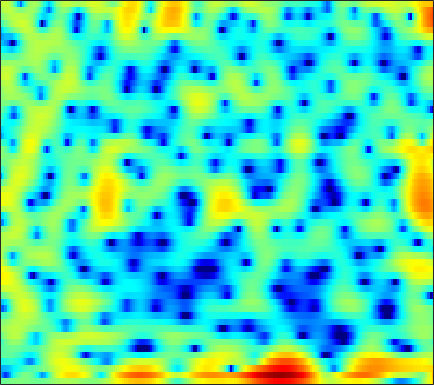

Data behind this chart, as committed beside it:
-1.1653, -0.98538, -0.79304, -0.60663, -0.45254, -0.3211, -0.20055, -0.13165, -0.11263, -0.07738, -0.13222, -0.19288, -0.32827, -0.4791, -0.5944, -0.73885, -0.81891, -0.87176, -0.85402, -0.74465, -0.55043, -0.34732, -0.042547, 0.3024
-9.318, -11.72, -13.98, -12.16, -9.617, -6.649, -4.425, -3.152, -1.88, -1.018, -0.4921, -0.2931, -0.3107, -0.6408, -1.123, -2.127, -3.651, -5.193, -7.816, -10, -8.655, -6.129, -2.997, -0.5276
-8.569, -8.598, -8.364, -7.907, -7.422, -6.625, -5.802, -5.21, -4.463, -3.844, -3.319, -2.994, -2.628, -2.303, -2.102, -1.826, -1.55, -1.316, -0.9503, -0.5121, 0.01917, 0.4767, 1.119, 1.814
-4.748, -4.302, -3.878, -3.607, -3.515, -3.524, -3.723, -3.99, -4.578, -5.441, -6.635, -7.803, -9.555, -10.81, -10.65, -8.863, -6.499, -4.825, -2.884, -1.266, 0.1074, 0.9843, 1.98, 2.812
-1.504, -1.384, -1.281, -1.265, -1.311, -1.468, -1.745, -2.056, -2.604, -3.3, -4.126, -4.771, -5.53, -5.969, -5.913, -5.3, -4.236, -3.302, -2.016, -0.8329, 0.2503, 0.9674, 1.783, 2.462
-1.789, -1.527, -1.218, -0.9765, -0.8586, -0.7892, -0.82, -0.9121, -1.109, -1.377, -1.692, -1.932, -2.208, -2.427, -2.497, -2.442, -2.221, -1.951, -1.444, -0.8366, -0.1696, 0.32, 0.961, 1.533
-3.277, -2.13, -0.9451, -0.07531, 0.3846, 0.756, 0.8859, 0.8239, 0.5416, 0.02989, -0.7307, -1.472, -2.682, -4.17, -5.387, -6.855, -7.447, -6.972, -5.454, -3.674, -2.041, -0.9827, 0.1978, 1.126
-1.213, -0.2643, 0.778, 1.554, 1.976, 2.329, 2.448, 2.384, 2.097, 1.558, 0.742, -0.05428, -1.429, -3.176, -4.704, -6.744, -7.765, -7.283, -5.567, -3.719, -2.197, -1.297, -0.3902, 0.2423
0.6833, 1.017, 1.446, 1.825, 2.056, 2.285, 2.409, 2.425, 2.334, 2.119, 1.79, 1.474, 0.9893, 0.472, 0.08892, -0.3568, -0.6959, -0.8643, -0.9852, -1.044, -1.109, -1.197, -1.437, -1.856
0.06623, 0.283, 0.6142, 0.9654, 1.228, 1.565, 1.851, 2.021, 2.178, 2.241, 2.21, 2.125, 1.94, 1.679, 1.44, 1.082, 0.6839, 0.3637, -0.08373, -0.5624, -1.083, -1.504, -2.126, -2.844
-2.715, -2.48, -1.934, -1.17, -0.5278, 0.3392, 1.131, 1.647, 2.202, 2.592, 2.816, 2.867, 2.792, 2.561, 2.289, 1.805, 1.185, 0.6481, -0.147, -0.9941, -1.831, -2.401, -3.037, -3.483
-11.65, -12.57, -9.873, -6.029, -3.64, -1.161, 0.6868, 1.749, 2.812, 3.524, 3.931, 4.06, 4.002, 3.691, 3.3, 2.554, 1.547, 0.5988, -0.9616, -2.897, -5.274, -7.278, -9.57, -9.707
-7.861, -7.705, -6.282, -4.021, -2.312, -0.3314, 1.23, 2.145, 3.044, 3.621, 3.899, 3.931, 3.751, 3.326, 2.845, 1.992, 0.8839, -0.1313, -1.749, -3.717, -6.067, -7.987, -10.09, -10.05
-1.163, -0.6809, -0.01424, 0.6907, 1.216, 1.867, 2.408, 2.713, 2.965, 3.037, 2.918, 2.709, 2.276, 1.675, 1.125, 0.2622, -0.7336, -1.548, -2.686, -3.839, -4.882, -5.516, -6.034, -6.083
2.742, 2.959, 3.198, 3.369, 3.443, 3.462, 3.369, 3.217, 2.895, 2.434, 1.842, 1.312, 0.5165, -0.3627, -1.069, -2.057, -3.108, -3.953, -5.183, -6.565, -8.086, -9.259, -10.54, -10.94
5.011, 5.007, 4.922, 4.735, 4.522, 4.127, 3.59, 3.084, 2.254, 1.227, 0.0005454, -1.045, -2.554, -4.069, -5.079, -6.118, -6.795, -7.212, -7.877, -8.937, -10.68, -12.69, -16.83, -20.52
5.84, 5.665, 5.329, 4.889, 4.492, 3.864, 3.11, 2.442, 1.364, -0.009235, -1.804, -3.53, -6.645, -11.41, -17.33, -20.68, -13.28, -10.42, -8.272, -7.194, -6.725, -6.618, -6.524, -6.294
5.234, 4.797, 4.095, 3.31, 2.72, 1.996, 1.368, 0.9499, 0.3835, -0.2869, -1.169, -2.002, -3.319, -4.695, -5.474, -5.778, -5.188, -4.463, -3.477, -2.67, -2.087, -1.778, -1.493, -1.317
3.468, 2.491, 0.7889, -1.355, -3.11, -4.862, -4.814, -3.868, -2.426, -1.291, -0.5456, -0.2084, 0.04564, 0.1789, 0.2519, 0.3851, 0.5807, 0.7558, 1.006, 1.222, 1.368, 1.417, 1.373, 1.2
1.985, 0.9034, -1.081, -3.881, -6.621, -10.08, -8.938, -6.403, -3.606, -1.702, -0.4134, 0.2766, 0.9304, 1.367, 1.602, 1.83, 1.994, 2.094, 2.182, 2.218, 2.18, 2.09, 1.86, 1.479
1.792, 1.348, 0.6462, -0.08988, -0.5838, -1.015, -1.09, -0.9252, -0.5403, -0.1069, 0.2666, 0.4804, 0.6646, 0.7568, 0.7894, 0.8096, 0.8268, 0.8539, 0.9011, 0.9511, 0.9659, 0.927, 0.7839, 0.4945
2.005, 1.983, 1.898, 1.783, 1.692, 1.577, 1.473, 1.393, 1.256, 1.067, 0.7747, 0.474, -0.04183, -0.6536, -1.142, -1.716, -2.053, -2.093, -1.856, -1.404, -0.9057, -0.5897, -0.2985, -0.2116
1.715, 1.93, 2.195, 2.428, 2.58, 2.717, 2.752, 2.688, 2.454, 2.017, 1.322, 0.5991, -0.7044, -2.521, -4.323, -7.465, -10.68, -10.76, -7.722, -4.796, -2.702, -1.584, -0.5828, -0.03607
-0.9412, -0.5635, 0.1625, 1.01, 1.617, 2.3, 2.762, 2.942, 2.945, 2.641, 2.033, 1.356, 0.1244, -1.537, -3.092, -5.468, -7.385, -7.454, -5.691, -3.487, -1.683, -0.6639, 0.2803, 0.8071
-10.8, -10.09, -6.252, -2.924, -1.104, 0.6015, 1.674, 2.145, 2.431, 2.364, 2.024, 1.622, 0.9515, 0.2279, -0.2868, -0.8594, -1.154, -1.16, -0.8671, -0.3451, 0.2346, 0.6426, 1.078, 1.33
-6.503, -6.151, -4.054, -1.766, -0.3829, 0.9323, 1.7, 1.967, 1.948, 1.605, 0.9926, 0.4398, -0.3174, -0.9756, -1.322, -1.538, -1.498, -1.317, -0.9331, -0.4725, 0.01666, 0.375, 0.8014, 1.121
1.905, 1.988, 2.244, 2.559, 2.748, 2.85, 2.684, 2.34, 1.534, 0.2937, -1.412, -2.999, -5.396, -7.504, -8.156, -7.502, -6.22, -5.312, -4.353, -3.572, -2.832, -2.277, -1.499, -0.7225
4.59, 4.562, 4.494, 4.362, 4.188, 3.799, 3.169, 2.489, 1.264, -0.4761, -2.857, -5.232, -9.547, -15.37, -16.89, -13.18, -10.62, -9.72, -9.369, -9.538, -9.577, -9.026, -7.43, -5.414
4.487, 4.497, 4.476, 4.386, 4.249, 3.927, 3.408, 2.868, 1.931, 0.7322, -0.7315, -1.96, -3.65, -5.222, -6.206, -7.301, -8.409, -9.515, -11.63, -15.34, -23.37, -24.28, -14.8, -9.88
2.459, 2.712, 3.072, 3.38, 3.542, 3.63, 3.54, 3.348, 2.901, 2.273, 1.462, 0.7533, -0.2986, -1.425, -2.318, -3.573, -4.936, -6.007, -7.483, -8.829, -9.692, -9.834, -9.243, -8.015
-2.078, -1.029, 0.3908, 1.619, 2.356, 3.091, 3.551, 3.724, 3.742, 3.527, 3.113, 2.679, 1.949, 1.057, 0.2824, -0.8687, -2.158, -3.211, -4.711, -6.249, -7.708, -8.628, -9.345, -9.114
-9.696, -5.714, -2.303, -0.01869, 1.237, 2.467, 3.302, 3.713, 4.03, 4.095, 3.936, 3.679, 3.16, 2.436, 1.764, 0.6781, -0.6313, -1.785, -3.62, -5.933, -9.032, -12.32, -20.62, -23.48
-4.337, -3.141, -1.527, -0.09884, 0.8106, 1.797, 2.549, 2.967, 3.347, 3.537, 3.528, 3.399, 3.049, 2.504, 1.964, 1.065, -0.03635, -0.9822, -2.431, -4.081, -5.837, -7.109, -8.385, -8.576
-1.119, -0.8234, -0.3602, 0.1563, 0.547, 1.058, 1.553, 1.901, 2.298, 2.603, 2.769, 2.786, 2.642, 2.3, 1.902, 1.197, 0.3143, -0.4466, -1.52, -2.59, -3.558, -4.127, -4.59, -4.688
0.3326, 0.1379, -0.1119, -0.3268, -0.417, -0.3442, 0.006733, 0.4502, 1.198, 1.941, 2.564, 2.883, 3.079, 2.97, 2.687, 2.038, 1.073, 0.1589, -1.233, -2.687, -3.956, -4.581, -4.809, -4.497
0.6042, -0.0428, -1.149, -2.681, -4.102, -5.822, -5.519, -3.732, -0.9683, 1.302, 2.954, 3.82, 4.518, 4.727, 4.577, 3.943, 2.784, 1.513, -0.908, -4.495, -10.09, -15.02, -11.01, -6.541
-3.001, -3.195, -3.834, -5.214, -6.942, -9.921, -9.613, -6.386, -2.431, 0.4529, 2.484, 3.567, 4.517, 4.982, 5.019, 4.665, 3.857, 2.93, 1.252, -0.8659, -3.026, -4.083, -4.109, -3.221
-9.892, -7.75, -6.141, -5.284, -4.872, -4.301, -3.452, -2.596, -1.257, 0.1254, 1.371, 2.161, 2.981, 3.506, 3.704, 3.719, 3.448, 3.092, 2.462, 1.71, 0.9665, 0.4627, -0.1082, -0.6145
-7.167, -6.514, -5.709, -5.051, -4.597, -3.972, -3.249, -2.618, -1.691, -0.697, 0.2722, 0.9489, 1.733, 2.337, 2.67, 2.941, 3.02, 2.967, 2.768, 2.45, 2.031, 1.672, 1.131, 0.5088
-4.019, -4.377, -4.817, -5.232, -5.468, -5.563, -5.252, -4.676, -3.578, -2.289, -1.011, -0.1388, 0.868, 1.68, 2.157, 2.621, 2.914, 3.018, 3.019, 2.895, 2.637, 2.372, 1.916, 1.34
-2.377, -3.22, -4.645, -6.588, -8.545, -11.8, -13.29, -11.13, -7.308, -4.321, -2.083, -0.7892, 0.5465, 1.538, 2.094, 2.632, 2.983, 3.145, 3.241, 3.215, 3.084, 2.9, 2.546, 2.05
-1.028, -1.693, -2.923, -4.653, -6.324, -8.782, -9.782, -8.411, -5.609, -3.172, -1.318, -0.2556, 0.8007, 1.522, 1.889, 2.199, 2.352, 2.417, 2.48, 2.519, 2.553, 2.546, 2.457, 2.215
-0.1596, -0.1278, -0.2966, -0.6275, -0.9166, -1.226, -1.274, -1.123, -0.6958, -0.1598, 0.3317, 0.6092, 0.8122, 0.7942, 0.6356, 0.2539, -0.2445, -0.6086, -0.8893, -0.7535, -0.2516, 0.2667, 0.9277, 1.402
0.03692, 0.6443, 1.154, 1.394, 1.445, 1.405, 1.296, 1.184, 1.009, 0.8068, 0.5472, 0.2913, -0.1799, -0.8777, -1.627, -3.071, -5.228, -7.551, -11.19, -10.64, -6.572, -4.048, -1.602, 0.05629
0.4723, 1.145, 1.728, 1.989, 2.001, 1.797, 1.355, 0.9108, 0.1868, -0.6163, -1.388, -1.892, -2.458, -2.997, -3.502, -4.477, -5.988, -7.439, -9.201, -8.677, -6.138, -4.141, -1.966, -0.3251
1.532, 1.998, 2.352, 2.398, 2.218, 1.665, 0.7202, -0.2726, -2.031, -4.276, -6.683, -7.85, -7.57, -6.143, -5.12, -4.151, -3.606, -3.321, -2.995, -2.542, -1.91, -1.369, -0.6209, 0.0903
2.541, 2.879, 3.098, 3.029, 2.767, 2.103, 1.03, -0.1386, -2.302, -5.487, -10.3, -13.97, -10.95, -6.668, -4.544, -2.665, -1.481, -0.9395, -0.4991, -0.3415, -0.3737, -0.5156, -0.7865, -1.05
2.327, 2.617, 2.822, 2.811, 2.664, 2.288, 1.701, 1.125, 0.2285, -0.7325, -1.517, -1.816, -1.692, -1.128, -0.5872, 0.07519, 0.5471, 0.7142, 0.6647, 0.2632, -0.5762, -1.548, -3.476, -6.348
0.6078, 0.818, 0.9771, 1.033, 1.023, 0.9574, 0.8566, 0.7817, 0.6874, 0.6232, 0.6367, 0.7031, 0.8761, 1.117, 1.301, 1.493, 1.554, 1.489, 1.188, 0.6079, -0.3518, -1.357, -3.186, -5.556
-1.981, -1.975, -2.023, -2.087, -2.102, -2.023, -1.79, -1.499, -1.009, -0.4486, 0.12, 0.529, 1.014, 1.421, 1.659, 1.881, 1.966, 1.94, 1.758, 1.415, 0.9203, 0.4652, -0.1956, -0.8107
-5.054, -5.398, -6.009, -6.767, -7.297, -7.567, -6.936, -5.951, -4.317, -2.708, -1.326, -0.4575, 0.4825, 1.187, 1.584, 1.952, 2.171, 2.235, 2.228, 2.115, 1.941, 1.779, 1.551, 1.333
-8.003, -8.374, -9.416, -11.59, -14.63, -24.92, -18.9, -12.13, -7.223, -4.113, -1.959, -0.7694, 0.4132, 1.229, 1.651, 2.006, 2.187, 2.241, 2.251, 2.226, 2.184, 2.155, 2.115, 2.068
-10.08, -8.988, -8.24, -8.117, -8.236, -8.142, -7.018, -5.62, -3.525, -1.655, -0.1739, 0.6731, 1.448, 1.88, 2.006, 1.966, 1.739, 1.53, 1.253, 1.109, 1.128, 1.25, 1.488, 1.734
-8.006, -6.155, -4.337, -3.035, -2.275, -1.375, -0.4818, 0.2084, 1.089, 1.846, 2.413, 2.675, 2.765, 2.516, 2.09, 1.19, -0.07934, -1.222, -2.73, -3.594, -3.208, -2.354, -1.042, 0.06852
-2.977, -1.995, -0.7951, 0.218, 0.8651, 1.608, 2.19, 2.562, 2.946, 3.196, 3.272, 3.177, 2.829, 2.128, 1.314, -0.2935, -2.707, -5.395, -11.2, -27.88, -13.02, -8.342, -4.808, -2.645
-0.5176, 0.2324, 1.041, 1.664, 2.009, 2.317, 2.482, 2.517, 2.521, 2.502, 2.438, 2.332, 2.035, 1.493, 0.8693, -0.3158, -1.895, -3.298, -5.199, -6.646, -7.093, -6.818, -5.972, -4.699
1.306, 1.929, 2.458, 2.649, 2.575, 2.189, 1.579, 1.032, 0.3864, 0.09235, 0.2784, 0.6311, 1.085, 1.321, 1.265, 0.849, 0.03032, -0.8549, -2.403, -4.442, -7.141, -9.693, -12.18, -9.474
2.413, 2.767, 2.898, 2.595, 2.051, 0.8238, -1.182, -3.385, -7.758, -11.26, -6.956, -3.834, -1.054, 0.5914, 1.293, 1.669, 1.463, 0.9807, -0.1325, -1.8, -4.089, -6.088, -7.745, -6.187
